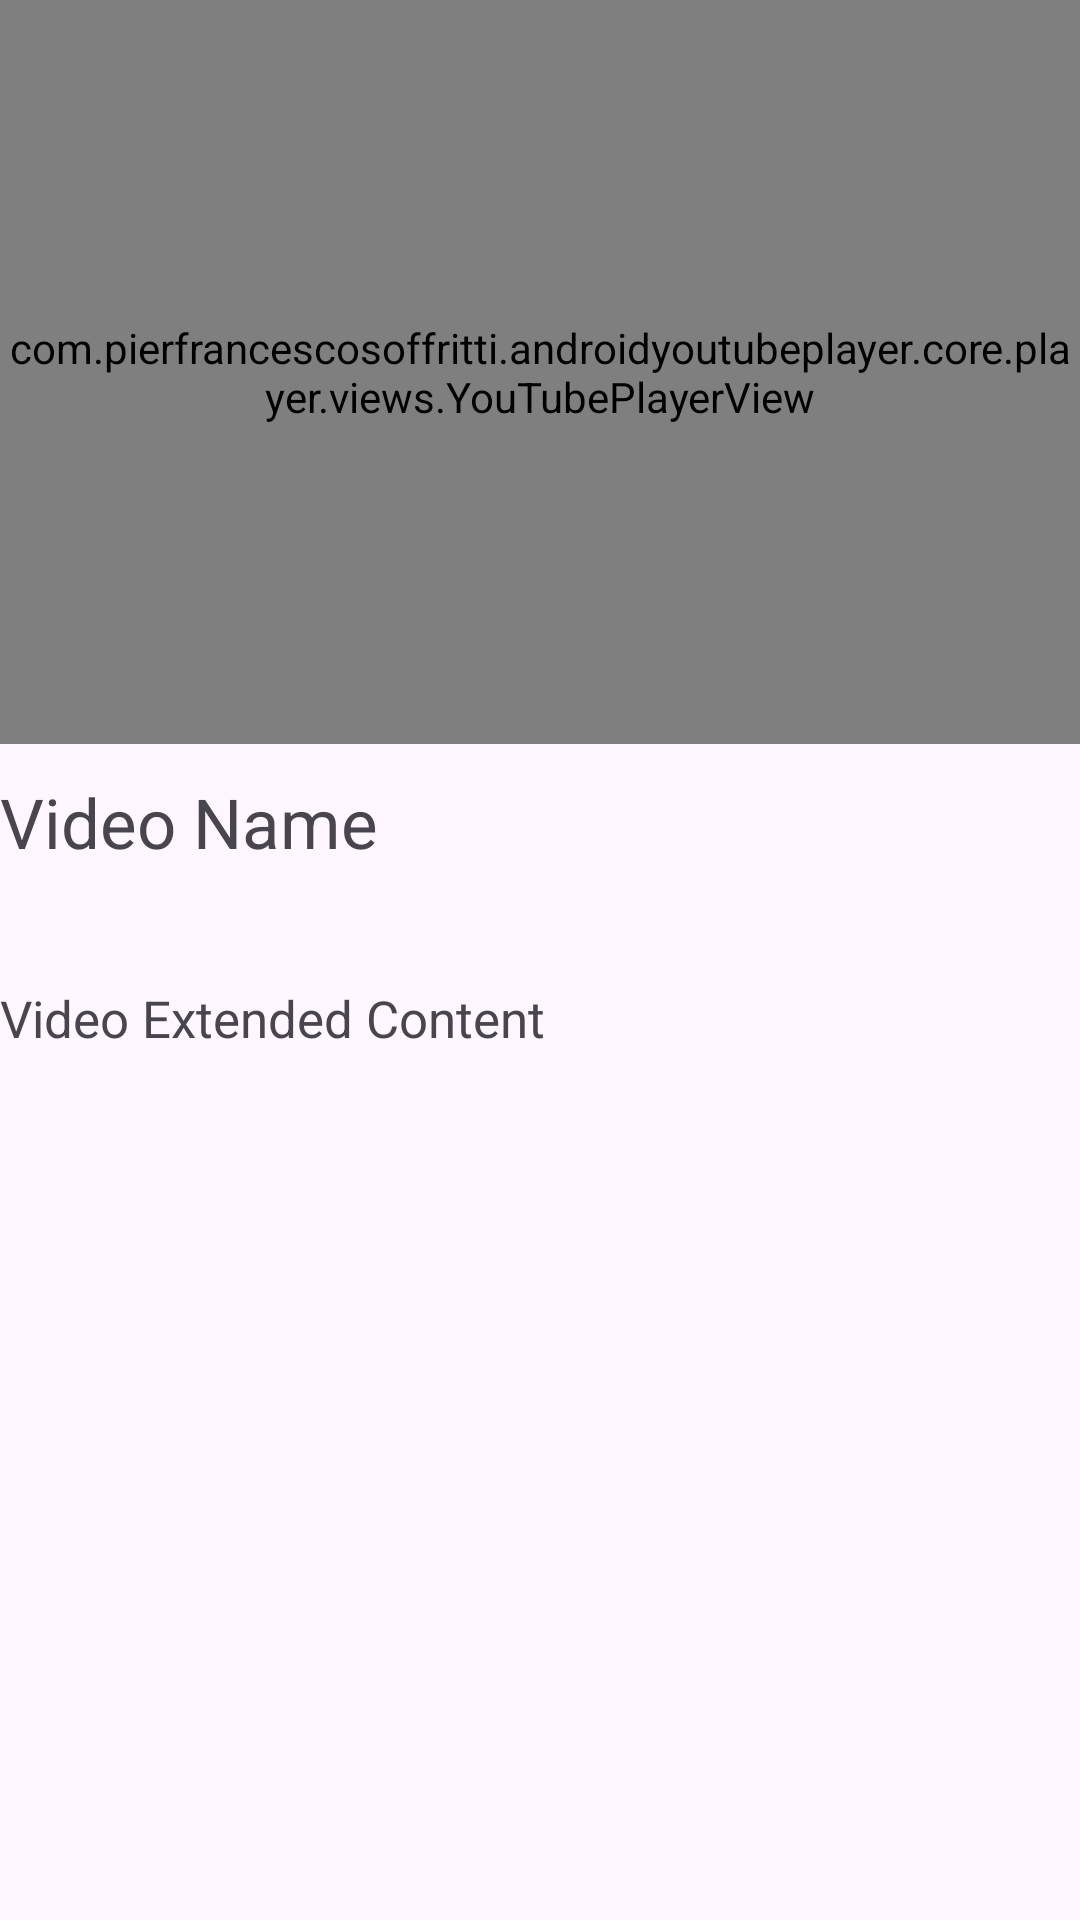

Write the Android layout XML for this screen, with the resource values it uses.
<!-- AndroidManifest.xml: application theme Theme.Sb -->
<!-- res/layout/activity_video.xml -->
<?xml version="1.0" encoding="utf-8"?>
<androidx.constraintlayout.widget.ConstraintLayout xmlns:android="http://schemas.android.com/apk/res/android"
    xmlns:app="http://schemas.android.com/apk/res-auto"
    xmlns:tools="http://schemas.android.com/tools"
    android:id="@+id/main"
    android:layout_width="match_parent"
    android:layout_height="match_parent"
    tools:context=".VideoActivity">

    <com.pierfrancescosoffritti.androidyoutubeplayer.core.player.views.YouTubePlayerView
        android:id="@+id/video"
        android:layout_width="match_parent"
        android:layout_height="248dp"
        app:layout_constraintTop_toTopOf="parent"
        tools:layout_editor_absoluteX="3dp" />

    
    <FrameLayout
        android:id="@+id/full_screen_container"
        android:layout_width="match_parent"
        android:layout_height="match_parent"
        android:visibility="gone"
        app:layout_constraintTop_toTopOf="parent"
        app:layout_constraintStart_toStartOf="parent"
        app:layout_constraintEnd_toEndOf="parent"
        app:layout_constraintBottom_toBottomOf="parent" />

    <TextView
        android:id="@+id/video_name"
        android:layout_width="match_parent"
        android:layout_height="52dp"
        android:text="Video Name"
        android:gravity="center|left"
        android:textSize="23dp"
        app:layout_constraintStart_toStartOf="parent"
        app:layout_constraintTop_toBottomOf="@+id/video" />

    <TextView
        android:id="@+id/video_extended_content"
        android:layout_width="match_parent"
        android:layout_height="79dp"
        android:text="Video Extended Content"
        android:gravity="center|left"
        android:textSize="17dp"
        app:layout_constraintEnd_toEndOf="parent"
        app:layout_constraintStart_toStartOf="parent"
        app:layout_constraintTop_toBottomOf="@+id/video_name" />

    <ScrollView
        android:layout_width="match_parent"
        android:layout_height="352dp"
        app:layout_constraintTop_toBottomOf="@+id/video_extended_content"
        tools:layout_editor_absoluteX="0dp">

        <LinearLayout
            android:layout_width="match_parent"
            android:layout_height="wrap_content"
            android:orientation="vertical" />
    </ScrollView>

</androidx.constraintlayout.widget.ConstraintLayout>
<!-- resources referenced by this layout -->
<resources>
  <style name="Theme.Sb" parent="Base.Theme.Sb" />
  <style name="Base.Theme.Sb" parent="Theme.Material3.DayNight.NoActionBar">
          
          
          <item name="colorPrimary">@color/purple</item>
          <item name="colorPrimaryVariant">@color/purple</item>
      </style>
  <color name="purple">#821FE7</color>
</resources>
